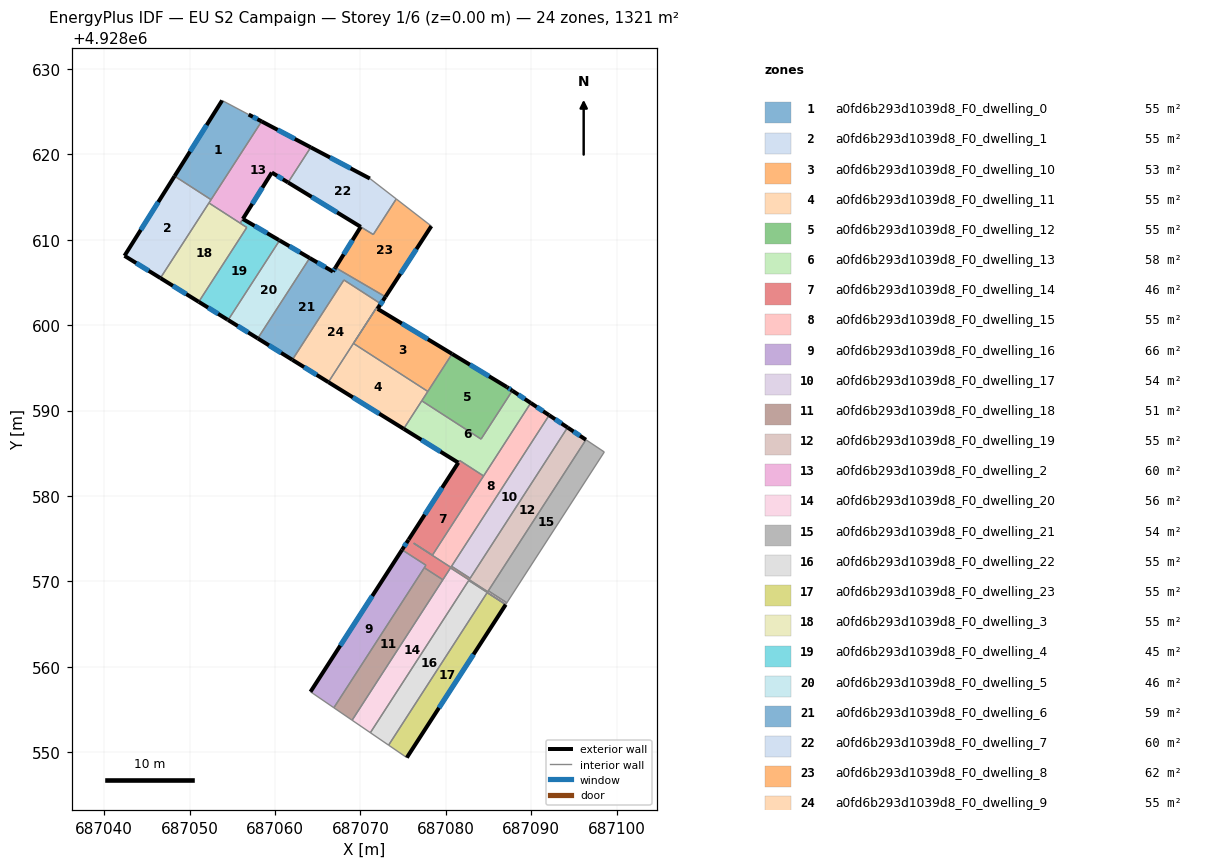
=== STOREY PLAN SPEC (per zone: floor XY polygon, exterior-wall plan segments, windows/doors) ===
zone 1: a0fd6b293d1039d8_F0_dwelling_0  (55.0 m²)
  floor: (687056.91, 4928624.66) (687058.43, 4928623.86) (687052.51, 4928614.69) (687048.24, 4928617.45) (687053.80, 4928626.31)
  exterior wall: (687058.43, 4928623.86) – (687056.91, 4928624.66)  [1.7 m]
    window: (687057.94, 4928624.12) – (687057.41, 4928624.40)  [0.6 m²]
  exterior wall: (687053.80, 4928626.31) – (687048.24, 4928617.45)  [10.5 m]
    window: (687051.99, 4928623.43) – (687050.05, 4928620.33)  [3.8 m²]
  interior walls: 3
zone 2: a0fd6b293d1039d8_F0_dwelling_1  (55.0 m²)
  floor: (687052.51, 4928614.69) (687046.58, 4928605.51) (687042.37, 4928608.12) (687048.24, 4928617.45)
  exterior wall: (687048.24, 4928617.45) – (687042.37, 4928608.12)  [11.0 m]
    window: (687046.33, 4928614.42) – (687044.28, 4928611.15)  [4.0 m²]
  exterior wall: (687042.37, 4928608.12) – (687046.58, 4928605.51)  [4.9 m]
    window: (687043.74, 4928607.27) – (687045.21, 4928606.36)  [1.8 m²]
  interior walls: 3
zone 3: a0fd6b293d1039d8_F0_dwelling_10  (52.7 m²)
  floor: (687080.73, 4928596.63) (687077.89, 4928592.24) (687069.18, 4928597.86) (687071.86, 4928602.00) (687072.02, 4928601.91)
  exterior wall: (687080.73, 4928596.63) – (687072.02, 4928601.91)  [10.2 m]
    window: (687077.90, 4928598.35) – (687074.85, 4928600.19)  [3.7 m²]
  interior walls: 4
zone 4: a0fd6b293d1039d8_F0_dwelling_11  (55.0 m²)
  floor: (687077.89, 4928592.24) (687075.06, 4928587.86) (687066.25, 4928593.32) (687069.18, 4928597.86)
  exterior wall: (687066.25, 4928593.32) – (687075.06, 4928587.86)  [10.4 m]
    window: (687069.11, 4928591.55) – (687072.19, 4928589.64)  [3.8 m²]
  interior walls: 4
zone 5: a0fd6b293d1039d8_F0_dwelling_12  (55.0 m²)
  floor: (687087.15, 4928592.75) (687087.79, 4928592.33) (687084.12, 4928586.66) (687077.18, 4928591.14) (687080.73, 4928596.63)
  exterior wall: (687087.15, 4928592.75) – (687080.73, 4928596.63)  [7.5 m]
    window: (687085.06, 4928594.01) – (687082.82, 4928595.37)  [2.8 m²]
  exterior wall: (687087.79, 4928592.33) – (687087.15, 4928592.75)  [0.8 m]
    window: (687087.58, 4928592.46) – (687087.36, 4928592.61)  [0.3 m²]
  interior walls: 4
zone 6: a0fd6b293d1039d8_F0_dwelling_13  (57.8 m²)
  floor: (687089.94, 4928590.89) (687084.42, 4928582.34) (687081.62, 4928584.15) (687081.45, 4928583.90) (687075.06, 4928587.86) (687077.18, 4928591.14) (687084.12, 4928586.66) (687087.79, 4928592.33)
  exterior wall: (687089.94, 4928590.89) – (687087.79, 4928592.33)  [2.6 m]
    window: (687089.24, 4928591.36) – (687088.49, 4928591.86)  [1.0 m²]
  exterior wall: (687075.06, 4928587.86) – (687081.45, 4928583.90)  [7.5 m]
    window: (687077.14, 4928586.57) – (687079.37, 4928585.19)  [2.8 m²]
  interior walls: 6
zone 7: a0fd6b293d1039d8_F0_dwelling_14  (46.4 m²)
  floor: (687084.42, 4928582.34) (687078.43, 4928573.07) (687076.25, 4928574.47) (687076.24, 4928574.45) (687080.59, 4928571.64) (687080.67, 4928571.77) (687082.84, 4928570.36) (687082.74, 4928570.19) (687082.72, 4928570.17) (687080.55, 4928571.57) (687079.65, 4928570.19) (687077.48, 4928571.59) (687077.67, 4928571.89) (687074.87, 4928573.70) (687081.62, 4928584.15)
  exterior wall: (687075.63, 4928574.87) – (687074.87, 4928573.70)  [1.4 m]
    window: (687075.39, 4928574.49) – (687075.12, 4928574.08)  [0.5 m²]
  exterior wall: (687081.46, 4928583.90) – (687075.64, 4928574.88)  [10.7 m]
    window: (687079.56, 4928580.96) – (687077.53, 4928577.81)  [3.9 m²]
  interior walls: 17
zone 8: a0fd6b293d1039d8_F0_dwelling_15  (55.0 m²)
  floor: (687092.10, 4928589.45) (687080.59, 4928571.64) (687076.24, 4928574.45) (687076.25, 4928574.47) (687078.43, 4928573.07) (687089.94, 4928590.89)
  exterior wall: (687092.10, 4928589.45) – (687089.94, 4928590.89)  [2.6 m]
    window: (687091.40, 4928589.92) – (687090.64, 4928590.42)  [0.9 m²]
  interior walls: 7
zone 9: a0fd6b293d1039d8_F0_dwelling_16  (65.8 m²)
  floor: (687077.67, 4928571.89) (687066.89, 4928555.20) (687064.15, 4928557.07) (687074.87, 4928573.70)
  exterior wall: (687074.87, 4928573.70) – (687064.15, 4928557.07)  [19.8 m]
    window: (687071.39, 4928568.29) – (687067.64, 4928562.48)  [7.3 m²]
  interior walls: 4
zone 10: a0fd6b293d1039d8_F0_dwelling_17  (54.5 m²)
  floor: (687094.25, 4928588.02) (687082.84, 4928570.36) (687080.67, 4928571.77) (687092.10, 4928589.45)
  exterior wall: (687094.25, 4928588.02) – (687092.10, 4928589.45)  [2.6 m]
    window: (687093.55, 4928588.48) – (687092.80, 4928588.99)  [0.9 m²]
  interior walls: 3
zone 11: a0fd6b293d1039d8_F0_dwelling_18  (50.6 m²)
  floor: (687079.65, 4928570.19) (687069.03, 4928553.74) (687066.89, 4928555.20) (687077.48, 4928571.59)
  interior walls: 4
zone 12: a0fd6b293d1039d8_F0_dwelling_19  (54.8 m²)
  floor: (687096.40, 4928586.58) (687084.91, 4928568.79) (687082.73, 4928570.19) (687094.25, 4928588.02)
  exterior wall: (687096.40, 4928586.58) – (687094.25, 4928588.02)  [2.6 m]
    window: (687095.70, 4928587.05) – (687094.95, 4928587.55)  [0.9 m²]
  interior walls: 5
zone 13: a0fd6b293d1039d8_F0_dwelling_2  (60.3 m²)
  floor: (687064.18, 4928620.82) (687061.53, 4928616.71) (687059.62, 4928617.87) (687055.92, 4928611.94) (687052.26, 4928614.31) (687058.43, 4928623.86)
  exterior wall: (687064.18, 4928620.82) – (687058.43, 4928623.86)  [6.5 m]
    window: (687062.31, 4928621.81) – (687060.30, 4928622.87)  [2.4 m²]
  exterior wall: (687059.62, 4928617.87) – (687061.53, 4928616.71)  [2.2 m]
    window: (687060.24, 4928617.49) – (687060.91, 4928617.08)  [0.8 m²]
  exterior wall: (687056.23, 4928612.44) – (687059.62, 4928617.87)  [6.4 m]
    window: (687057.34, 4928614.20) – (687058.52, 4928616.10)  [2.3 m²]
  interior walls: 5
zone 14: a0fd6b293d1039d8_F0_dwelling_20  (55.9 m²)
  floor: (687084.97, 4928568.89) (687087.14, 4928567.49) (687087.02, 4928567.30) (687082.68, 4928570.10) (687082.60, 4928569.98) (687071.16, 4928552.28) (687069.03, 4928553.74) (687080.42, 4928571.38) (687080.53, 4928571.55) (687080.55, 4928571.57) (687082.72, 4928570.17) (687082.73, 4928570.19) (687084.91, 4928568.79)
  interior walls: 14
zone 15: a0fd6b293d1039d8_F0_dwelling_21  (54.4 m²)
  floor: (687098.55, 4928585.15) (687087.14, 4928567.49) (687084.97, 4928568.89) (687096.40, 4928586.58)
  interior walls: 4
zone 16: a0fd6b293d1039d8_F0_dwelling_22  (55.0 m²)
  floor: (687084.84, 4928568.68) (687073.30, 4928550.82) (687071.16, 4928552.28) (687082.68, 4928570.10) (687087.02, 4928567.30) (687087.01, 4928567.28)
  interior walls: 7
zone 17: a0fd6b293d1039d8_F0_dwelling_23  (55.0 m²)
  floor: (687087.01, 4928567.28) (687075.43, 4928549.36) (687073.30, 4928550.82) (687084.84, 4928568.68)
  exterior wall: (687075.43, 4928549.36) – (687087.01, 4928567.28)  [21.3 m]
    window: (687079.20, 4928555.19) – (687083.24, 4928561.45)  [7.8 m²]
  interior walls: 3
zone 18: a0fd6b293d1039d8_F0_dwelling_3  (55.0 m²)
  floor: (687055.93, 4928611.93) (687056.69, 4928611.44) (687051.07, 4928602.73) (687046.58, 4928605.51) (687052.26, 4928614.31)
  exterior wall: (687046.58, 4928605.51) – (687051.07, 4928602.73)  [5.3 m]
    window: (687048.04, 4928604.61) – (687049.61, 4928603.64)  [1.9 m²]
  interior walls: 4
zone 19: a0fd6b293d1039d8_F0_dwelling_4  (45.3 m²)
  floor: (687060.53, 4928609.92) (687054.51, 4928600.60) (687054.42, 4928600.65) (687051.07, 4928602.73) (687056.69, 4928611.44) (687055.92, 4928611.94) (687056.24, 4928612.43)
  exterior wall: (687060.44, 4928609.97) – (687056.23, 4928612.43)  [4.9 m]
    window: (687059.07, 4928610.77) – (687057.60, 4928611.63)  [1.8 m²]
  exterior wall: (687060.53, 4928609.92) – (687060.44, 4928609.97)  [0.1 m]
  exterior wall: (687054.42, 4928600.65) – (687054.51, 4928600.60)  [0.1 m]
  exterior wall: (687051.07, 4928602.73) – (687054.42, 4928600.65)  [3.9 m]
    window: (687052.16, 4928602.05) – (687053.33, 4928601.33)  [1.4 m²]
  interior walls: 4
zone 20: a0fd6b293d1039d8_F0_dwelling_5  (45.5 m²)
  floor: (687064.06, 4928607.86) (687057.98, 4928598.45) (687054.51, 4928600.60) (687060.53, 4928609.92)
  exterior wall: (687054.51, 4928600.60) – (687057.98, 4928598.45)  [4.1 m]
    window: (687055.64, 4928599.90) – (687056.85, 4928599.15)  [1.5 m²]
  exterior wall: (687064.06, 4928607.86) – (687060.53, 4928609.92)  [4.1 m]
    window: (687062.91, 4928608.53) – (687061.68, 4928609.25)  [1.5 m²]
  interior walls: 2
zone 21: a0fd6b293d1039d8_F0_dwelling_6  (59.1 m²)
  floor: (687072.93, 4928603.32) (687072.01, 4928601.91) (687071.86, 4928602.00) (687069.18, 4928597.86) (687072.23, 4928602.59) (687068.06, 4928605.29) (687062.03, 4928595.94) (687057.98, 4928598.45) (687064.06, 4928607.86) (687066.78, 4928606.27) (687067.07, 4928606.74)
  exterior wall: (687057.98, 4928598.45) – (687062.03, 4928595.94)  [4.8 m]
    window: (687059.29, 4928597.63) – (687060.71, 4928596.76)  [1.7 m²]
  exterior wall: (687066.78, 4928606.27) – (687064.06, 4928607.86)  [3.2 m]
    window: (687065.90, 4928606.79) – (687064.95, 4928607.34)  [1.2 m²]
  exterior wall: (687067.07, 4928606.74) – (687066.78, 4928606.27)  [0.5 m]
    window: (687066.98, 4928606.58) – (687066.88, 4928606.42)  [0.2 m²]
  exterior wall: (687072.01, 4928601.91) – (687072.93, 4928603.32)  [1.7 m]
    window: (687072.31, 4928602.37) – (687072.63, 4928602.86)  [0.6 m²]
  interior walls: 8
zone 22: a0fd6b293d1039d8_F0_dwelling_7  (60.2 m²)
  floor: (687071.10, 4928617.17) (687074.19, 4928614.78) (687071.50, 4928610.61) (687061.53, 4928616.71) (687064.18, 4928620.82)
  exterior wall: (687071.10, 4928617.17) – (687064.18, 4928620.82)  [7.8 m]
    window: (687068.85, 4928618.36) – (687066.43, 4928619.63)  [2.9 m²]
  exterior wall: (687061.53, 4928616.71) – (687070.03, 4928611.51)  [10.0 m]
    window: (687064.29, 4928615.02) – (687067.27, 4928613.20)  [3.7 m²]
  interior walls: 4
zone 23: a0fd6b293d1039d8_F0_dwelling_8  (62.1 m²)
  floor: (687078.14, 4928611.73) (687078.30, 4928611.60) (687072.93, 4928603.32) (687067.07, 4928606.74) (687070.03, 4928611.51) (687071.50, 4928610.61) (687074.19, 4928614.78)
  exterior wall: (687072.93, 4928603.32) – (687078.30, 4928611.60)  [9.9 m]
    window: (687074.68, 4928606.01) – (687076.56, 4928608.91)  [3.6 m²]
  exterior wall: (687070.03, 4928611.51) – (687067.07, 4928606.74)  [5.6 m]
    window: (687069.07, 4928609.96) – (687068.04, 4928608.29)  [2.1 m²]
  interior walls: 5
zone 24: a0fd6b293d1039d8_F0_dwelling_9  (55.0 m²)
  floor: (687072.23, 4928602.59) (687066.25, 4928593.32) (687062.03, 4928595.94) (687068.06, 4928605.29)
  exterior wall: (687062.03, 4928595.94) – (687066.25, 4928593.32)  [5.0 m]
    window: (687063.40, 4928595.09) – (687064.87, 4928594.17)  [1.8 m²]
  interior walls: 5

=== DERIVED (storey summary) ===
Building: EU S2 Campaign
Storey: 1 of 6  (floor level z = 0.00 m)
Storey gross floor area: 1320.8 m²
Zones on this storey: 24
  - a0fd6b293d1039d8_F0_dwelling_0: floor 55.0 m²; exterior wall 12.2 m (36.5 m²); 2 window(s) 4.5 m²; WWR 12.2%
  - a0fd6b293d1039d8_F0_dwelling_1: floor 55.0 m²; exterior wall 16.0 m (47.9 m²); 2 window(s) 5.9 m²; WWR 12.2%
  - a0fd6b293d1039d8_F0_dwelling_10: floor 52.7 m²; exterior wall 10.2 m (30.5 m²); 1 window(s) 3.7 m²; WWR 12.2%
  - a0fd6b293d1039d8_F0_dwelling_11: floor 55.0 m²; exterior wall 10.4 m (31.1 m²); 1 window(s) 3.8 m²; WWR 12.2%
  - a0fd6b293d1039d8_F0_dwelling_12: floor 55.0 m²; exterior wall 8.3 m (24.8 m²); 2 window(s) 3.0 m²; WWR 12.2%
  - a0fd6b293d1039d8_F0_dwelling_13: floor 57.8 m²; exterior wall 10.1 m (30.3 m²); 2 window(s) 3.7 m²; WWR 12.2%
  - a0fd6b293d1039d8_F0_dwelling_14: floor 46.4 m²; exterior wall 12.1 m (36.4 m²); 2 window(s) 4.4 m²; WWR 12.2%
  - a0fd6b293d1039d8_F0_dwelling_15: floor 55.0 m²; exterior wall 2.6 m (7.8 m²); 1 window(s) 0.9 m²; WWR 12.2%
  - a0fd6b293d1039d8_F0_dwelling_16: floor 65.8 m²; exterior wall 19.8 m (59.3 m²); 1 window(s) 7.3 m²; WWR 12.2%
  - a0fd6b293d1039d8_F0_dwelling_17: floor 54.5 m²; exterior wall 2.6 m (7.8 m²); 1 window(s) 0.9 m²; WWR 12.2%
  - a0fd6b293d1039d8_F0_dwelling_18: floor 50.6 m²
  - a0fd6b293d1039d8_F0_dwelling_19: floor 54.8 m²; exterior wall 2.6 m (7.8 m²); 1 window(s) 0.9 m²; WWR 12.2%
  - a0fd6b293d1039d8_F0_dwelling_2: floor 60.3 m²; exterior wall 15.1 m (45.4 m²); 3 window(s) 5.5 m²; WWR 12.2%
  - a0fd6b293d1039d8_F0_dwelling_20: floor 55.9 m²
  - a0fd6b293d1039d8_F0_dwelling_21: floor 54.4 m²
  - a0fd6b293d1039d8_F0_dwelling_22: floor 55.0 m²
  - a0fd6b293d1039d8_F0_dwelling_23: floor 55.0 m²; exterior wall 21.3 m (64.0 m²); 1 window(s) 7.8 m²; WWR 12.2%
  - a0fd6b293d1039d8_F0_dwelling_3: floor 55.0 m²; exterior wall 5.3 m (15.8 m²); 1 window(s) 1.9 m²; WWR 12.2%
  - a0fd6b293d1039d8_F0_dwelling_4: floor 45.3 m²; exterior wall 9.0 m (27.1 m²); 2 window(s) 3.2 m²; WWR 11.9%
  - a0fd6b293d1039d8_F0_dwelling_5: floor 45.5 m²; exterior wall 8.2 m (24.5 m²); 2 window(s) 3.0 m²; WWR 12.2%
  - a0fd6b293d1039d8_F0_dwelling_6: floor 59.1 m²; exterior wall 10.2 m (30.5 m²); 4 window(s) 3.7 m²; WWR 12.2%
  - a0fd6b293d1039d8_F0_dwelling_7: floor 60.2 m²; exterior wall 17.8 m (53.4 m²); 2 window(s) 6.5 m²; WWR 12.2%
  - a0fd6b293d1039d8_F0_dwelling_8: floor 62.1 m²; exterior wall 15.5 m (46.5 m²); 2 window(s) 5.7 m²; WWR 12.2%
  - a0fd6b293d1039d8_F0_dwelling_9: floor 55.0 m²; exterior wall 5.0 m (14.9 m²); 1 window(s) 1.8 m²; WWR 12.2%
Zone adjacency (shared interzone walls):
  - a0fd6b293d1039d8_F0_dwelling_0 ↔ a0fd6b293d1039d8_F0_dwelling_1
  - a0fd6b293d1039d8_F0_dwelling_0 ↔ a0fd6b293d1039d8_F0_dwelling_2
  - a0fd6b293d1039d8_F0_dwelling_1 ↔ a0fd6b293d1039d8_F0_dwelling_2
  - a0fd6b293d1039d8_F0_dwelling_1 ↔ a0fd6b293d1039d8_F0_dwelling_3
  - a0fd6b293d1039d8_F0_dwelling_10 ↔ a0fd6b293d1039d8_F0_dwelling_11
  - a0fd6b293d1039d8_F0_dwelling_10 ↔ a0fd6b293d1039d8_F0_dwelling_12
  - a0fd6b293d1039d8_F0_dwelling_10 ↔ a0fd6b293d1039d8_F0_dwelling_6
  - a0fd6b293d1039d8_F0_dwelling_10 ↔ a0fd6b293d1039d8_F0_dwelling_9
  - a0fd6b293d1039d8_F0_dwelling_11 ↔ a0fd6b293d1039d8_F0_dwelling_12
  - a0fd6b293d1039d8_F0_dwelling_11 ↔ a0fd6b293d1039d8_F0_dwelling_13
  - a0fd6b293d1039d8_F0_dwelling_11 ↔ a0fd6b293d1039d8_F0_dwelling_9
  - a0fd6b293d1039d8_F0_dwelling_12 ↔ a0fd6b293d1039d8_F0_dwelling_13
  - a0fd6b293d1039d8_F0_dwelling_13 ↔ a0fd6b293d1039d8_F0_dwelling_14
  - a0fd6b293d1039d8_F0_dwelling_13 ↔ a0fd6b293d1039d8_F0_dwelling_15
  - a0fd6b293d1039d8_F0_dwelling_14 ↔ a0fd6b293d1039d8_F0_dwelling_15
  - a0fd6b293d1039d8_F0_dwelling_14 ↔ a0fd6b293d1039d8_F0_dwelling_16
  - a0fd6b293d1039d8_F0_dwelling_14 ↔ a0fd6b293d1039d8_F0_dwelling_17
  - a0fd6b293d1039d8_F0_dwelling_14 ↔ a0fd6b293d1039d8_F0_dwelling_18
  - a0fd6b293d1039d8_F0_dwelling_14 ↔ a0fd6b293d1039d8_F0_dwelling_19
  - a0fd6b293d1039d8_F0_dwelling_14 ↔ a0fd6b293d1039d8_F0_dwelling_20
  - a0fd6b293d1039d8_F0_dwelling_15 ↔ a0fd6b293d1039d8_F0_dwelling_17
  - a0fd6b293d1039d8_F0_dwelling_16 ↔ a0fd6b293d1039d8_F0_dwelling_18
  - a0fd6b293d1039d8_F0_dwelling_17 ↔ a0fd6b293d1039d8_F0_dwelling_19
  - a0fd6b293d1039d8_F0_dwelling_18 ↔ a0fd6b293d1039d8_F0_dwelling_20
  - a0fd6b293d1039d8_F0_dwelling_19 ↔ a0fd6b293d1039d8_F0_dwelling_20
  - a0fd6b293d1039d8_F0_dwelling_19 ↔ a0fd6b293d1039d8_F0_dwelling_21
  - a0fd6b293d1039d8_F0_dwelling_2 ↔ a0fd6b293d1039d8_F0_dwelling_3
  - a0fd6b293d1039d8_F0_dwelling_2 ↔ a0fd6b293d1039d8_F0_dwelling_4
  - a0fd6b293d1039d8_F0_dwelling_2 ↔ a0fd6b293d1039d8_F0_dwelling_7
  - a0fd6b293d1039d8_F0_dwelling_20 ↔ a0fd6b293d1039d8_F0_dwelling_21
  - a0fd6b293d1039d8_F0_dwelling_20 ↔ a0fd6b293d1039d8_F0_dwelling_22
  - a0fd6b293d1039d8_F0_dwelling_22 ↔ a0fd6b293d1039d8_F0_dwelling_23
  - a0fd6b293d1039d8_F0_dwelling_3 ↔ a0fd6b293d1039d8_F0_dwelling_4
  - a0fd6b293d1039d8_F0_dwelling_4 ↔ a0fd6b293d1039d8_F0_dwelling_5
  - a0fd6b293d1039d8_F0_dwelling_5 ↔ a0fd6b293d1039d8_F0_dwelling_6
  - a0fd6b293d1039d8_F0_dwelling_6 ↔ a0fd6b293d1039d8_F0_dwelling_8
  - a0fd6b293d1039d8_F0_dwelling_6 ↔ a0fd6b293d1039d8_F0_dwelling_9
  - a0fd6b293d1039d8_F0_dwelling_7 ↔ a0fd6b293d1039d8_F0_dwelling_8